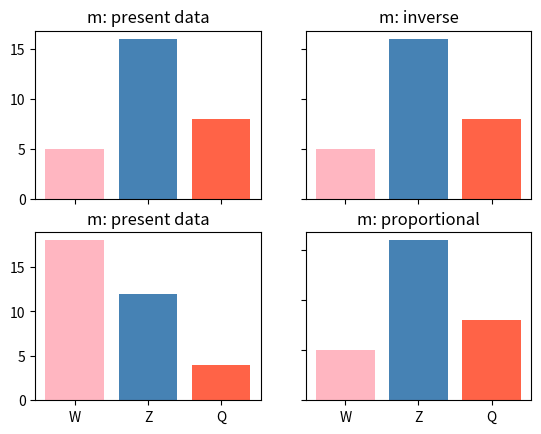

Recreate this plot in Python. (Note: this script raises an exception after producing the figure.)
import matplotlib.pyplot as plt
import numpy as np

x = ["W", "Z", "Q"]
x_pos = [i for i in range(len(x))]
y1 = [5, 16, 8]
y2 = [18, 12, 4]

t1 = "m: present data"
t2 = "m: inverse"
t3 = "m: proportional"

colors = ["lightpink", "steelblue", "tomato"]

fig, axs = plt.subplots(2, 2)
axs[0,0].bar(x_pos, y1, tick_label=x, color=colors)
axs[0, 0].set_title(t1)

axs[0,1].bar(x_pos, y1, tick_label=x, color=colors)
axs[0, 1].set_title(t2)

axs[1,0].bar(x_pos, y2, tick_label=x, color=colors)
axs[1, 0].set_title(t1)

axs[1,1].bar(x_pos, y1, tick_label=x, color=colors)
axs[1, 1].set_title(t3)

for ax in axs.flat:
    ax.label_outer()

fig.savefig("/home/<user>/dummy.png")
